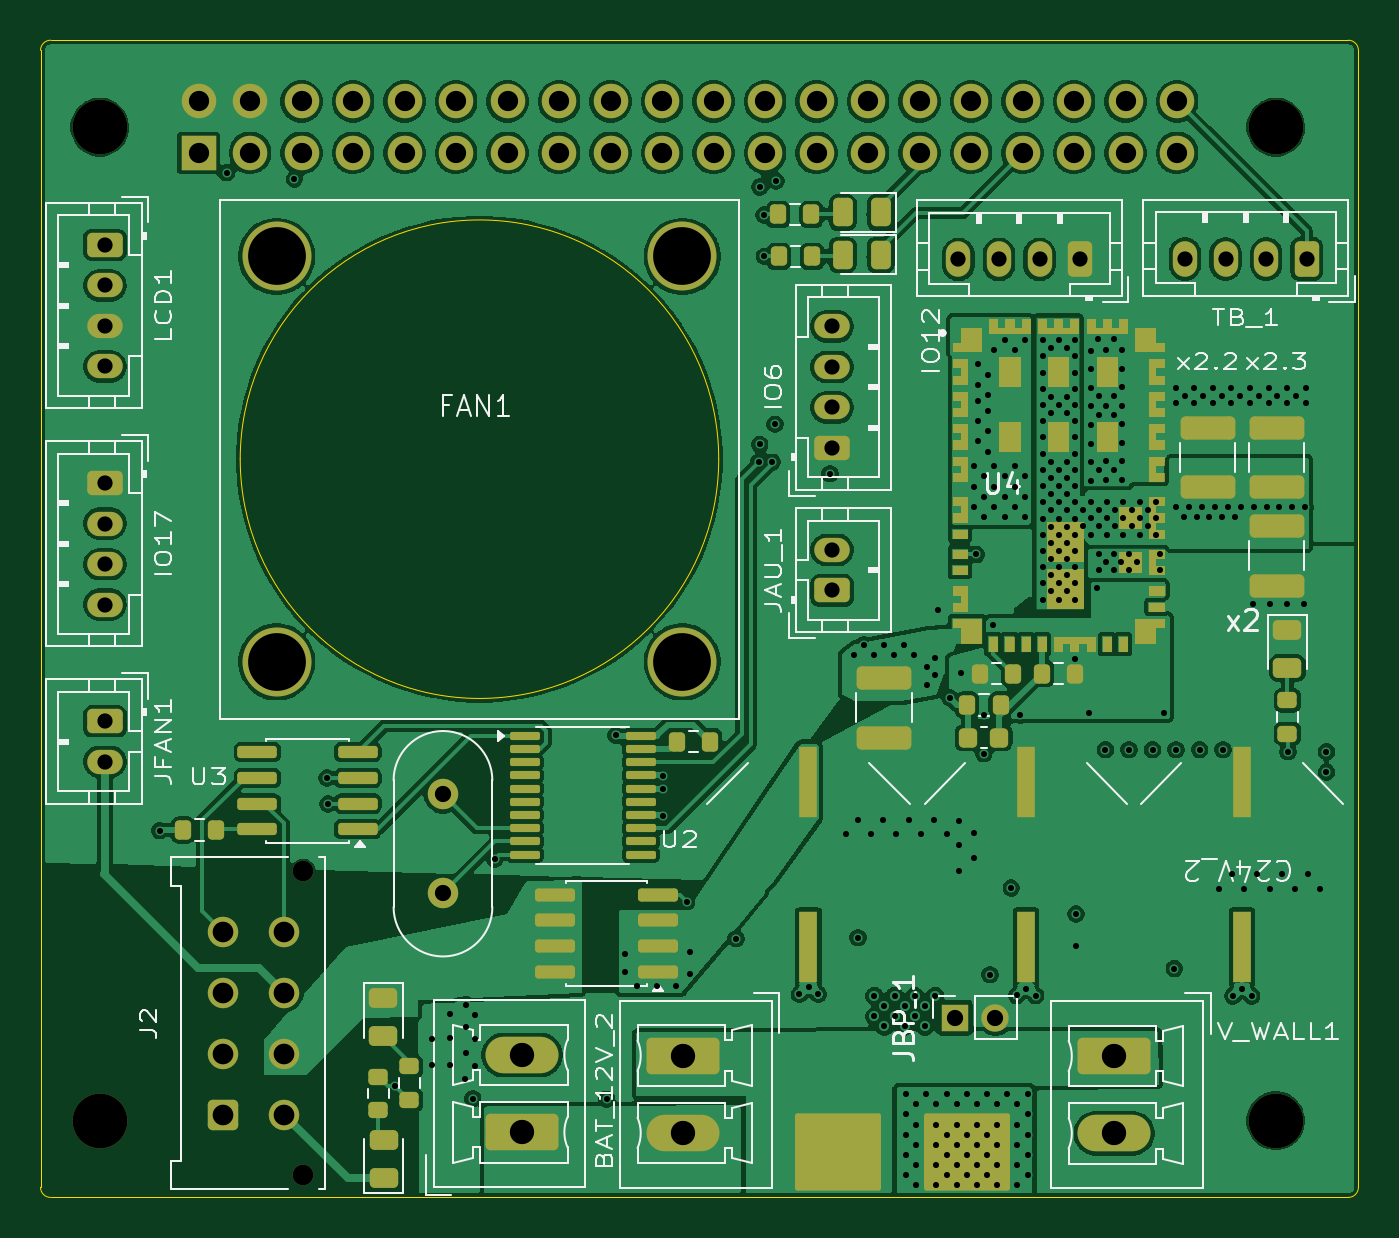
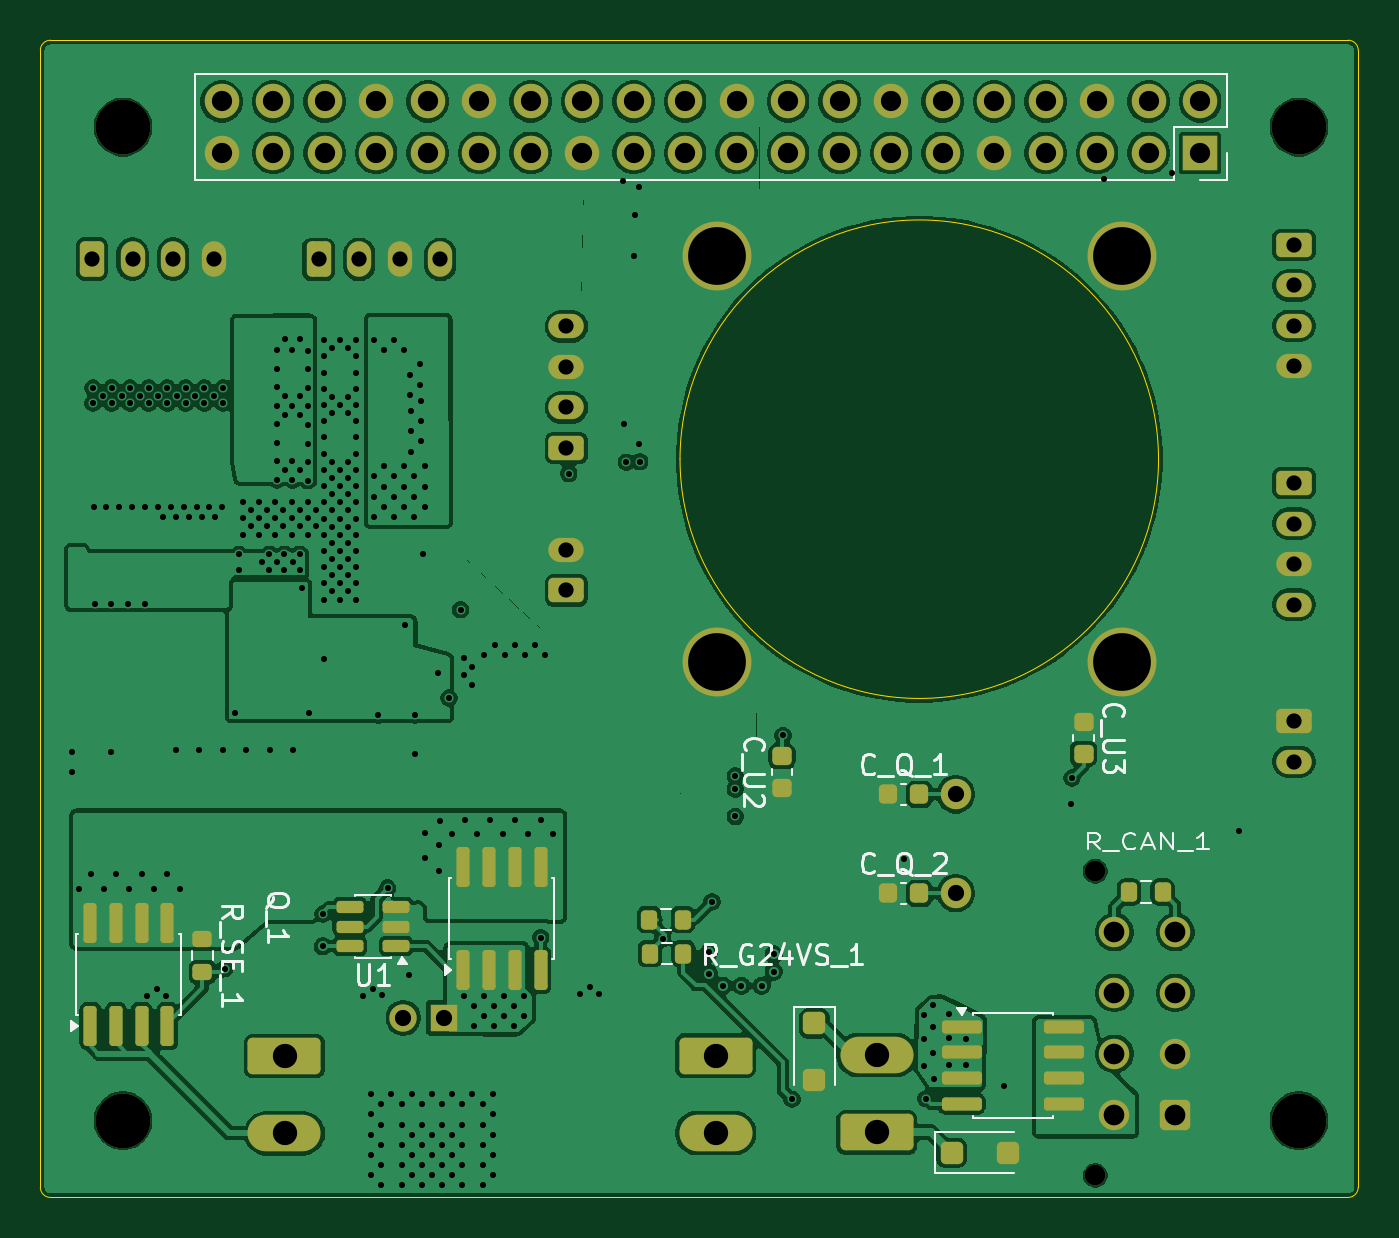
Circuit board: 11 layer files. Board 65.0 x 57.1 mm.
- bottom_copper: power_motherboard-B_Cu.gbl (239312 bytes)
- bottom_mask: power_motherboard-B_Mask.gbs (7793 bytes)
- paste: power_motherboard-B_Paste.gbp (3899 bytes)
- bottom_silk: power_motherboard-B_Silkscreen.gbo (24536 bytes)
- outline: power_motherboard-Edge_Cuts.gm1 (1222 bytes)
- top_copper: power_motherboard-F_Cu.gtl (281988 bytes)
- top_mask: power_motherboard-F_Mask.gts (25539 bytes)
- paste: power_motherboard-F_Paste.gtp (21923 bytes)
- top_silk: power_motherboard-F_Silkscreen.gto (49342 bytes)
- drill: power_motherboard-NPTH.drl (501 bytes)
- drill: power_motherboard-PTH.drl (8434 bytes)

=== bottom_copper: power_motherboard-B_Cu.gbl (239312 bytes, source omitted) ===
=== bottom_mask: power_motherboard-B_Mask.gbs (7793 bytes, source omitted) ===
=== paste: power_motherboard-B_Paste.gbp (3899 bytes, source withheld) ===
=== bottom_silk: power_motherboard-B_Silkscreen.gbo (24536 bytes, source omitted) ===
=== outline: power_motherboard-Edge_Cuts.gm1 ===
%TF.GenerationSoftware,KiCad,Pcbnew,9.0.5*%
%TF.CreationDate,2025-11-11T22:55:07+01:00*%
%TF.ProjectId,power_motherboard,706f7765-725f-46d6-9f74-686572626f61,rev?*%
%TF.SameCoordinates,Original*%
%TF.FileFunction,Profile,NP*%
%FSLAX46Y46*%
G04 Gerber Fmt 4.6, Leading zero omitted, Abs format (unit mm)*
G04 Created by KiCad (PCBNEW 9.0.5) date 2025-11-11 22:55:07*
%MOMM*%
%LPD*%
G01*
G04 APERTURE LIST*
%TA.AperFunction,Profile*%
%ADD10C,0.050000*%
%TD*%
G04 APERTURE END LIST*
D10*
X165075000Y-43210000D02*
G75*
G02*
X165575000Y-43710000I0J-500000D01*
G01*
X165575000Y-43710000D02*
X165575000Y-99785000D01*
X100575000Y-99785000D02*
X100575000Y-43710000D01*
X101075000Y-43210000D02*
X165075000Y-43210000D01*
X101075000Y-100285000D02*
G75*
G02*
X100575000Y-99785000I0J500000D01*
G01*
X165075000Y-100285000D02*
X101075000Y-100285000D01*
X165575000Y-99785000D02*
G75*
G02*
X165075000Y-100285000I-500000J0D01*
G01*
X100575000Y-43710000D02*
G75*
G02*
X101075000Y-43210000I500000J0D01*
G01*
%TO.C,FAN1*%
X134025000Y-63875000D02*
G75*
G02*
X110425000Y-63875000I-11800000J0D01*
G01*
X110425000Y-63875000D02*
G75*
G02*
X134025000Y-63875000I11800000J0D01*
G01*
%TD*%
M02*

=== top_copper: power_motherboard-F_Cu.gtl (281988 bytes, source omitted) ===
=== top_mask: power_motherboard-F_Mask.gts (25539 bytes, source omitted) ===
=== paste: power_motherboard-F_Paste.gtp (21923 bytes, source omitted) ===
=== top_silk: power_motherboard-F_Silkscreen.gto (49342 bytes, source omitted) ===
=== drill: power_motherboard-NPTH.drl ===
M48
; DRILL file {KiCad 9.0.5} date 2025-11-11T22:55:29+0100
; FORMAT={-:-/ absolute / metric / decimal}
; #@! TF.CreationDate,2025-11-11T22:55:29+01:00
; #@! TF.GenerationSoftware,Kicad,Pcbnew,9.0.5
; #@! TF.FileFunction,NonPlated,1,4,NPTH
FMAT,2
METRIC
; #@! TA.AperFunction,NonPlated,NPTH,ComponentDrill
T1C1.020
; #@! TA.AperFunction,NonPlated,NPTH,ComponentDrill
T2C2.700
%
G90
G05
T1
X113.54Y-84.2
X113.54Y-99.2
T2
X103.5Y-47.5
X103.5Y-96.5
X161.5Y-47.5
X161.5Y-96.5
M30

=== drill: power_motherboard-PTH.drl (8434 bytes, source omitted) ===
